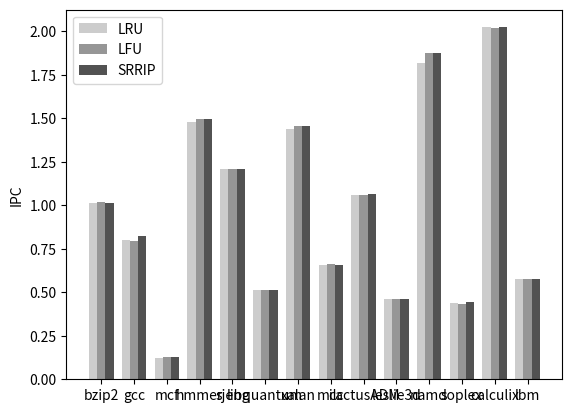

Write the Python code that produced this figure.
import numpy as np
import matplotlib.pyplot as plt

N = 14
ind = np.arange(N)  # the x locations for the groups
width = 0.25      # the width of the bars

fig = plt.figure()
#ax = fig.add_subplot(111)
ax = fig.add_subplot(111)

LRU_vals = [1.0135693228970828, 0.8003812299943571, 0.12495579405144586, 1.479077765529804, 1.2108683888842253, 0.511230756890896, 1.4393459112704239, 0.6564833161470517, 1.058372201016964, 0.4640992482154139, 1.8196312878359289, 0.43846440382686336, 2.0235756079001606, 0.5752683203251878]
rects1 = ax.bar(ind, LRU_vals, width, color='#cccccc')

LFU_vals = [1.0198706276976015, 0.7946078543318483, 0.12891245537818374, 1.4948487870469302, 1.2107883455401245, 0.5112137820954696, 1.456668457128385, 0.6646331015485224, 1.06113157585153, 0.4641208539389567, 1.8753783136434456, 0.4322892756012097, 2.0210527541002965, 0.5750442396619796]
rects2 = ax.bar(ind+width, LFU_vals, width, color='#969696')

SRRIP_vals = [1.0156734308936928, 0.8218683995701119, 0.12941743488943835, 1.494695349003474, 1.2095115177538416, 0.5116383245304247, 1.4587933239814628, 0.6561019760078659, 1.0632155602462592, 0.46295760927369123, 1.8753646872388914, 0.4436073937892675, 2.0234035469686398, 0.5739264217651501]
rects3 = ax.bar(ind+width*2, SRRIP_vals, width, color='#525252')



ax.set_ylabel('IPC')
ax.set_xticks(ind+width)
ax.set_xticklabels( ('bzip2', 'gcc', 'mcf', 'hmmer', 'sjeng', 'libquantum', 'xalan', 'milc', 'cactusADM', 'leslie3d', 'namd', 'soplex', 'calculix', 'lbm') )

ax.legend( (rects1[0], rects2[0], rects3[0]), ('LRU', 'LFU', 'SRRIP') )

def autolabel(rects):
    for rect in rects:
        h = rect.get_height()
        ax.text(rect.get_x()+rect.get_width()/2., 1.05*h, '%d'%int(h),
                ha='left', va='bottom', rotation = 60)

#autolabel(rects1)
#autolabel(rects2)
#autolabel(rects3)

plt.show()
